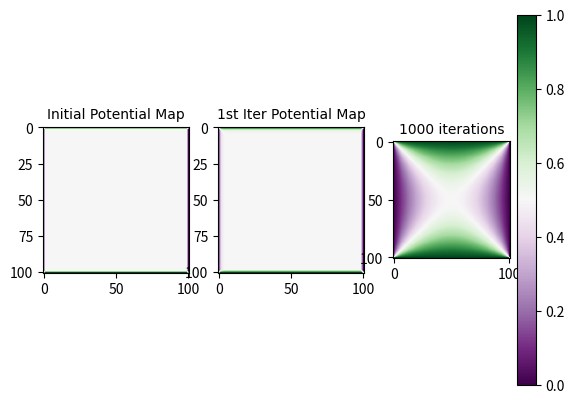
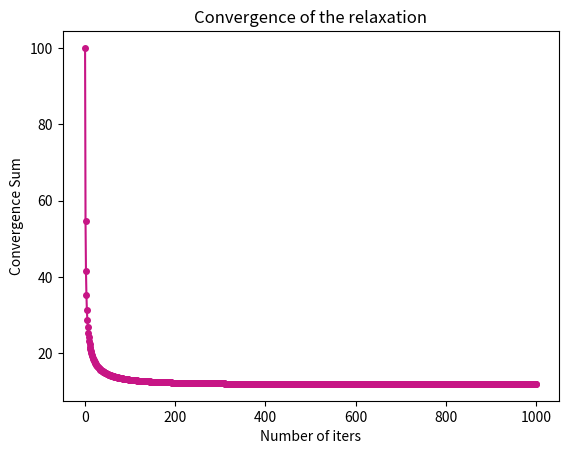
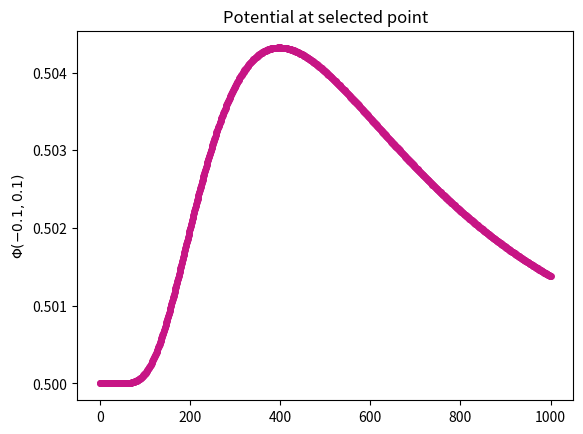
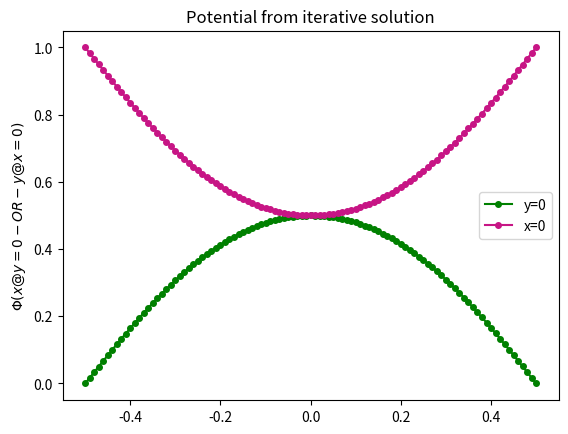

These charts were generated, in order, by the following Python code:
#regular imports

import numpy as np
import matplotlib.pyplot as plt
from  matplotlib import cm   #cm stands for colour map

#specify colour map

# _define potential function
#this function should do recursive updates to potential in the mesh grid
#i,j are running grid labels, n is the total number of either i or j pts in the square mesh grid
#sum over nearest neighbours
def upfunc(v,i,j):
    v[i][j] = 0.25 * (v[i + 1][j] + v[i - 1][j] + v[i][j + 1] + v[i][j - 1])

#we also define the functional sum, to indeed see it is minimised after we plot it
def functional(v,n):
    sum=0.0
    for i in range(0,n-1):
        for j in range(0,n-1):
            sum+= ((v[i+1][j] - v[i][j])**2 + (v[i][j+1] - v[i][j])**2)
    return sum
cmap=cm.PRGn
#initialise physical params
a=1.0
divider=100 #this is the step division into as many intervals
h=a/divider #this is the step size of each interval
n=divider+1 #number of points along one linear direction of the meshgrid, since it's a square, it's the same
#cmap=cm.cool #not too cool to be a colourmap
#-------------------------------------------Run Initialisation---------------------------------------------------------#
#initialise the potential to uniform values, this will change later on
v = [[0.5 for x in range(n)] for y in range(n)]

#initialise boundaries
for i in range(n):
    v[i][0] = 0.0; v[i][n-1] = 0.0;v[0][i] = 1.0;v[n-1][i] = 1.0

#initialise corners
v[0][0] = 0.5;v[0][n-1] = 0.5;v[n-1][0] = 0.5;v[n-1][n-1] = 0.5

#plot initialisation pic
plt.figure(1)

plt.subplot(131)
color_map = plt.imshow(v)
color_map.set_cmap(cmap)
plt.title('Initial Potential Map',fontname='Comic Sans MS', fontsize=10)

#cf is the cumulative functional 1-D array used for storing those values
cf=[]
cf.append(functional(v,n))

#now we need to show how the potential of a point evolves with each of the n iters
#vgp= v at some grid point, I chose 4,6
vgp=[]
vgp.append(v[40][60])
#-------------------------------------------RUN FIRST ITER---------------------------------------------------------#
for i in range(1,n-1):
    for j in range(1,n-1):
        upfunc(v, i, j)

cf.append(functional(v,n))
vgp.append(v[40][60])

#plot 1st iter results
plt.subplot(132)
color_map = plt.imshow(v)
color_map.set_cmap(cmap)
plt.title('1st Iter Potential Map',fontname='Comic Sans MS', fontsize=10)

#-------------------------------------------RUN ALL ITER---------------------------------------------------------#
for token in range(2, 1001):
    for i in range(1,n-1):
        for j in range(1,n-1):
            upfunc(v, i, j)
    cf.append(functional(v,n))
    vgp.append(v[40][60])

plt.subplot(133)
color_map = plt.imshow(v)
color_map.set_cmap(cmap)
plt.colorbar()
plt.title('1000 iterations',fontname='Comic Sans MS', fontsize=10)

plt.savefig("Potential_runs_q2a.pdf", dpi=600)
#---------------------------------------------OTHER PLOTS---------------------------------------------------------#
#---------------------------------------Relaxation Iterative Convergence------------------------------------------#
plt.figure(2)
plt.title('Convergence of the relaxation')
plt.plot(cf,  marker='o',color='mediumvioletred',markersize=4)
plt.ylabel('Convergence Sum')
plt.xlabel('Number of iters')
for i in range(0,200):
    print(i,cf[i])
plt.savefig("Convergence_q2a.pdf", dpi=600)
#------------------------------------------Potential at a grid point-----------------------------------------------#
plt.figure(3)
plt.title('Potential at selected point')
plt.plot(vgp,  marker='o',color='mediumvioletred',markersize=4)
plt.ylabel(r'$\Phi (-0.1,0.1)$')  #v[40][60]#modify old coordinate--->new coordinate---->Grid point bounds here
plt.savefig("Potential_gp_q2a.pdf", dpi=600)

#--------------------------------------------Potential along selected axis-------------------------------------------#
x = np.arange(-0.5, 0.5+h, h)
y1 = []
y2 = []
for i in range(0,n):
    y1.append(v[50][i])
    y2.append(v[i][50])

plt.figure(4)
plt.title('Potential from iterative solution')
plt.plot(x,y1, marker='o',color='green', markersize=4, label='y=0')
plt.plot(x,y2, marker='o',color='mediumvioletred', markersize=4, label='x=0')
plt.legend()
plt.ylabel(r'$\Phi (x@y=0-OR-y@x=0)$')
plt.savefig("Potential_selected_q2a.pdf", dpi=600)